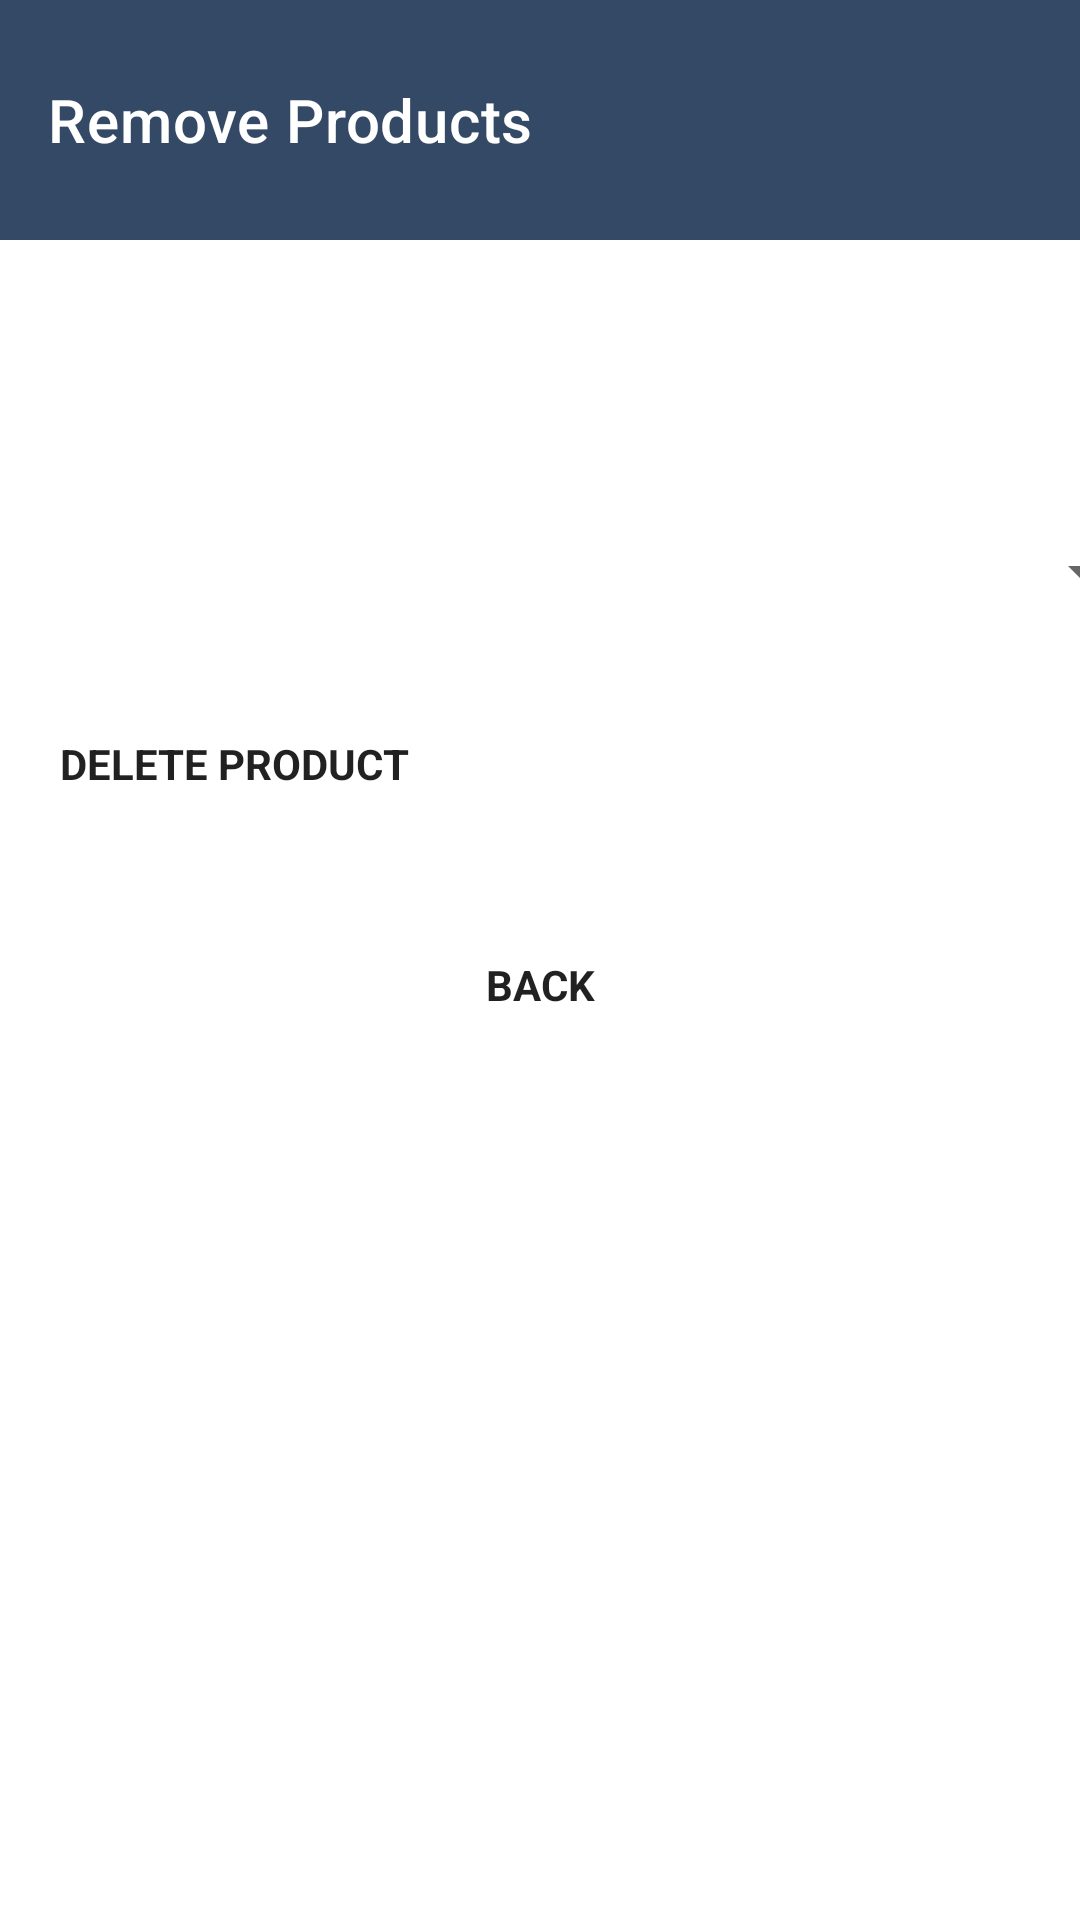

The Android layout XML behind this screen, and the referenced resources:
<!-- AndroidManifest.xml: application theme Theme.B07Project -->
<!-- res/layout/activity_delete_owner_product.xml -->
<?xml version="1.0" encoding="utf-8"?>
<androidx.constraintlayout.widget.ConstraintLayout xmlns:android="http://schemas.android.com/apk/res/android"
    xmlns:app="http://schemas.android.com/apk/res-auto"
    xmlns:tools="http://schemas.android.com/tools"
    android:layout_width="match_parent"
    android:layout_height="match_parent"
    tools:context=".DeleteOwnerProductActivity">

    <androidx.appcompat.widget.Toolbar
        android:id="@+id/toolbar9"
        android:layout_width="413dp"
        android:layout_height="80dp"
        android:background="?attr/colorPrimary"
        android:minHeight="?attr/actionBarSize"
        android:theme="?attr/actionBarTheme"
        android:visibility="visible"
        app:layout_constraintEnd_toEndOf="parent"
        app:layout_constraintHorizontal_bias="0.0"
        app:layout_constraintStart_toStartOf="parent"
        app:layout_constraintTop_toTopOf="parent"
        app:layout_constraintVertical_bias="0.0"
        app:title="Remove Products"
        tools:visibility="visible" />

    <Button
        android:id="@+id/completeorderbutton"
        android:layout_width="0dp"
        android:layout_height="wrap_content"
        android:layout_marginStart="20dp"
        android:layout_marginEnd="20dp"
        android:layout_marginBottom="376dp"
        android:backgroundTint="@color/button"
        android:text="@string/deleteproduct_button"
        android:textStyle="bold"
        app:layout_constraintBottom_toBottomOf="parent"
        app:layout_constraintEnd_toEndOf="parent"
        app:layout_constraintHorizontal_bias="0.0"
        app:layout_constraintStart_toStartOf="parent" />

    <Spinner
        android:id="@+id/SpinnerOrders"
        android:layout_width="409dp"
        android:layout_height="wrap_content"
        android:layout_marginStart="1dp"
        android:layout_marginEnd="1dp"
        android:minHeight="48dp"
        android:dropDownWidth="wrap_content"
        android:dropDownHeight="wrap_content"
        app:layout_constraintBottom_toTopOf="@+id/completeorderbutton"
        app:layout_constraintEnd_toEndOf="parent"
        app:layout_constraintStart_toStartOf="parent"
        app:layout_constraintTop_toTopOf="parent"
        app:layout_constraintVertical_bias="0.846" />

    <Button
        android:id="@+id/button13"
        android:layout_width="wrap_content"
        android:layout_height="wrap_content"
        android:layout_marginTop="40dp"
        android:layout_marginBottom="288dp"
        android:backgroundTint="@color/button"
        android:onClick="backButton"
        android:text="@string/BackButton"
        android:textStyle="bold"
        app:layout_constraintBottom_toBottomOf="parent"
        app:layout_constraintEnd_toEndOf="parent"
        app:layout_constraintStart_toStartOf="parent"
        app:layout_constraintTop_toBottomOf="@+id/completeorderbutton" />
</androidx.constraintlayout.widget.ConstraintLayout>
<!-- resources referenced by this layout -->
<resources>
  <string name="BackButton">BACK</string>
  <string name="deleteproduct_button">DELETE PRODUCT</string>
  <style name="Theme.B07Project" parent="Theme.MaterialComponents.DayNight.DarkActionBar">
          
          <item name="colorPrimary">@color/newBlue</item>
          <item name="colorPrimaryVariant">@color/newSky</item>
          <item name="colorOnPrimary">@color/newWhite</item>
          
          <item name="colorSecondary">@color/newBlue</item>
          <item name="colorSecondaryVariant">@color/newGreen</item>
          <item name="colorOnSecondary">@color/newGreen</item>
          
          <item name="android:statusBarColor" tools:targetApi="l">?attr/colorPrimaryVariant</item>
          
          <item name="android:navigationBarColor">@color/newBlack</item>
          <item name="android:buttonStyle">@color/newBlue</item>
      </style>
  <color name="newBlue">#344966</color>
  <color name="newSky">#B4CDED</color>
  <color name="newWhite">#F0F4EF</color>
  <color name="newGreen">#BFCC94</color>
  <color name="newBlack">#0D1821</color>
</resources>
